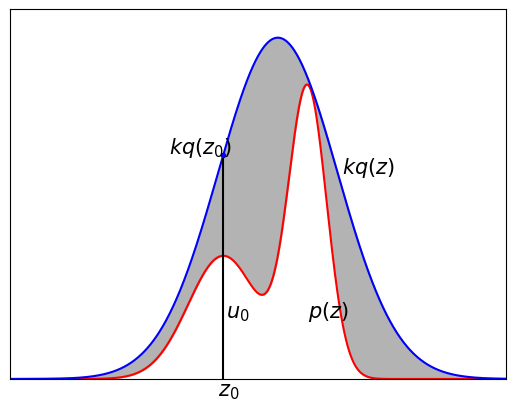

Reproduce this figure in Python.
import numpy as np
import matplotlib.pyplot as plt

def f1(x):
    return 0.3*np.exp(-(x-0.3)**2) + 0.7* np.exp(-(x-2.)**2/0.3)
def f2(x):
    sigma =1.2
    return 3/(np.sqrt(2*np.pi)*sigma**2)*np.exp(-0.5*(x-1.4)**2/sigma**2)
x = np.arange(-4.,6.,0.01)

plt.plot(x,f1(x),color = "red")
plt.plot(x,f2(x),color = "blue")
plt.xticks([])
plt.yticks([])
plt.ylim(0,0.9)
plt.xlim(-4,6)
plt.plot([0.3,0.3],[0,0.54601532],color = "black")
plt.plot(0.3,0.54601532,'b.')
plt.fill_between(x,f1(x),f2(x),color = (0.7,0.7,0.7))
plt.annotate('$z_0$',xy=(0.,0),xytext=(0.2,-0.04),fontsize=15)
plt.annotate('$u_0$',xy=(0.,0.),xytext=(0.35,0.15),fontsize=15)
plt.annotate('$kq(z_0)$',xy=(0.,0.),xytext=(-0.8,0.55),fontsize=15)
plt.annotate('$p(z)$',xy=(0.,0.),xytext=(2,0.15),fontsize=15)
plt.annotate('$kq(z)$',xy=(0.,0.),xytext=(2.7,0.5),fontsize=15)

# #蓝色部分
# def f1(x):
#     return (0.3*np.exp(-(x-0.3)**2) + 0.7* np.exp(-(x-2.)**2/0.3))/1.2113
# x = np.arange(-4.,6.,0.01)
# plt.plot(x,f1(x),color = "red")
#
# def f2(x):
#     sigma =1.2
#     return 3/(np.sqrt(2*np.pi)*sigma**2)*np.exp(-0.5*(x-1.4)**2/sigma**2)
# plt.plot(x,f2(x),color = "red")
#
# size = int(1e+07)
# sigma = 1.2
# z = np.random.normal(loc = 1.4,scale = sigma, size = size)
# qz = 3/(np.sqrt(2*np.pi)*sigma)*np.exp(-0.5*(z-1.4)**2/sigma**2)
# k = 2.5
# #z = np.random.uniform(low = -4, high = 6, size = size)
# #qz = 0.1
# #k = 10
# u = np.random.uniform(low = 0, high = k*qz, size = size)
#
# pz = 0.3*np.exp(-(z-0.3)**2) + 0.7* np.exp(-(z-2.)**2/0.3)
# sample = z[pz >= u]
# plt.hist(sample,bins=150, normed=True, edgecolor='black')


plt.show()